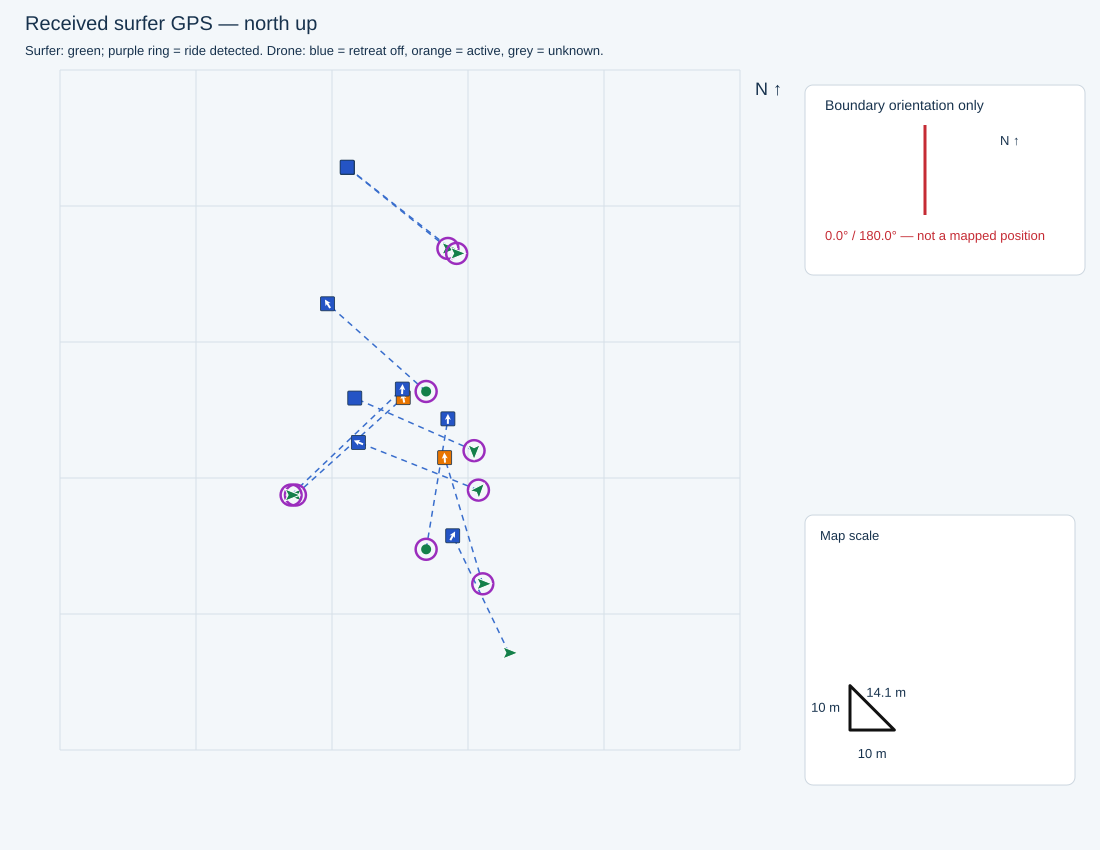

Source data for this figure (header and first rows):
receivedTimestamp, sequence, latitude, longitude, accepted, senderMs, session, sourceFile, sourceLine, firstWaveRideTimeMs, waveRideStartTimesMs, minimumDistanceMetres, filmingSeparationMetres, retreatStartedSincePreviousPacket, retreatStartTimestamps, retreatActive, retreatStateTimestamp, waveRiding, rideStateTimestamp, rideStateSourceLine, seawardBearingDeg, gimbalBandConfig, gimbalActiveBand, gimbalTilting
2026-10-30T14:03:35.186+10:00, 3519, -27.95, 153.4, True, 1852989, , C:\Users\gildo\temp\311026\cam3_full_202…, 19563, 1793333001812, [1793333001812, 1793333149716, 179333327…, 25.0, 31.0, False, , False, 2026-10-30T14:03:35.094+10:00, True, 2026-10-30T14:03:35.094+10:00, 19559, 90.0, {'bufferMetres': 5, 'bands': [{'maxDista…, 3, True
2026-10-30T14:03:36.420+10:00, 3521, -27.95, 153.4, True, 1854220, , C:\Users\gildo\temp\311026\cam3_full_202…, 19635, 1793333001812, [1793333001812, 1793333149716, 179333327…, 25.0, 31.0, False, , False, 2026-10-30T14:03:36.359+10:00, True, 2026-10-30T14:03:36.359+10:00, 19629, 90.0, {'bufferMetres': 5, 'bands': [{'maxDista…, 3, True
2026-10-30T14:07:53.105+10:00, 4011, -27.95, 153.4, True, 2110903, , C:\Users\gildo\temp\311026\cam3_full_202…, 34434, 1793333001812, [1793333001812, 1793333149716, 179333327…, 25.0, 31.0, False, , True, 2026-10-30T14:07:53.033+10:00, True, 2026-10-30T14:07:53.033+10:00, 34430, 90.0, {'bufferMetres': 5, 'bands': [{'maxDista…, 3, True
2026-10-30T14:07:54.111+10:00, 4013, -27.95, 153.4, True, 2111903, , C:\Users\gildo\temp\311026\cam3_full_202…, 34496, 1793333001812, [1793333001812, 1793333149716, 179333327…, 25.0, 31.0, False, , False, 2026-10-30T14:07:54.072+10:00, True, 2026-10-30T14:07:54.072+10:00, 34492, 90.0, {'bufferMetres': 5, 'bands': [{'maxDista…, 3, True
2026-10-30T14:10:56.679+10:00, 4362, -27.95, 153.4, True, 2294478, , C:\Users\gildo\temp\311026\cam3_full_202…, 45092, 1793333001812, [1793333001812, 1793333149716, 179333327…, 25.0, 31.0, False, , False, 2026-10-30T14:10:56.647+10:00, True, 2026-10-30T14:10:56.647+10:00, 45088, 90.0, {'bufferMetres': 5, 'bands': [{'maxDista…, 3, True
2026-10-30T14:20:35.433+10:00, 5468, -27.95, 153.4, True, 2873227, , C:\Users\gildo\temp\311026\cam3_full_202…, 78588, 1793333001812, [1793333001812, 1793333149716, 179333327…, 25.0, 31.0, False, , True, 2026-10-30T14:20:35.337+10:00, True, 2026-10-30T14:20:35.337+10:00, 78584, 90.0, {'bufferMetres': 5, 'bands': [{'maxDista…, 3, True
2026-10-30T14:22:56.418+10:00, 5737, -27.95, 153.4, True, 3014203, , C:\Users\gildo\temp\311026\cam3_full_202…, 86754, 1793333001812, [1793333001812, 1793333149716, 179333327…, 25.0, 31.0, False, , False, 2026-10-30T14:22:56.317+10:00, True, 2026-10-30T14:22:56.317+10:00, 86750, 90.0, {'bufferMetres': 5, 'bands': [{'maxDista…, 3, True
2026-10-30T14:38:24.129+10:00, 7510, -27.95, 153.4, True, 3941543, , C:\Users\gildo\temp\311026\cam3_full_202…, 21589, 1793333001812, [1793335094099, 1793335222610, 179333531…, 22.0, 28.0, False, , False, 2026-10-30T14:38:24.065+10:00, True, 2026-10-30T14:38:24.065+10:00, 21585, 90.0, {'bufferMetres': 5, 'bands': [{'maxDista…, 3, True
2026-10-30T14:40:35.027+10:00, 7760, -27.95, 153.4, True, 4072437, , C:\Users\gildo\temp\311026\cam3_full_202…, 29106, 1793333001812, [1793335094099, 1793335222610, 179333531…, 22.0, 28.0, False, , False, 2026-10-30T14:40:35.003+10:00, True, 2026-10-30T14:40:35.003+10:00, 29102, 90.0, {'bufferMetres': 5, 'bands': [{'maxDista…, 3, True
2026-10-30T14:51:24.134+10:00, 9001, -27.95, 153.4, True, 4721906, , C:\Users\gildo\temp\311026\cam3_full_202…, 66480, 1793333001812, [1793335094099, 1793335222610, 179333531…, 22.0, 28.0, False, , False, 2026-10-30T14:51:24.093+10:00, False, 2026-10-30T14:51:24.093+10:00, 66476, 90.0, {'bufferMetres': 5, 'bands': [{'maxDista…, 3, True
